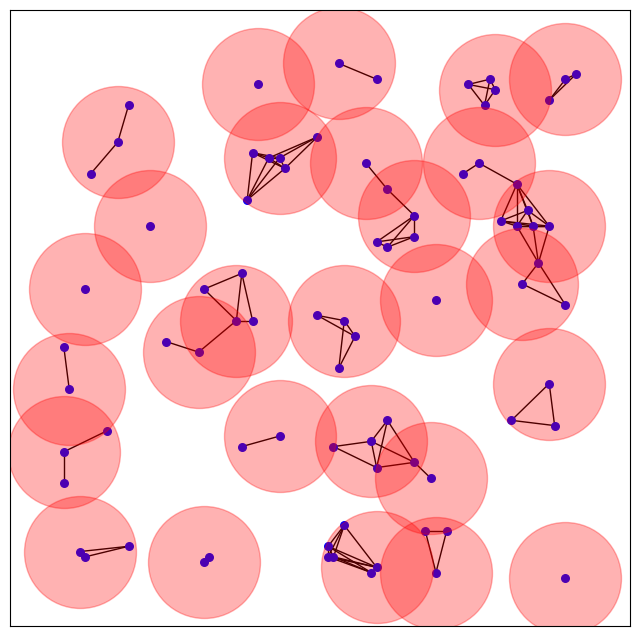

Generate this figure with matplotlib:
import matplotlib.pyplot as plt
import networkx as nx
import math
import random

graph = nx.Graph()
mapX = 100
mapY = 100
nodeN = 80


for i in range(nodeN):  # 노드생성
    graph.add_nodes_from(([i]))
pos = []
# x,y 좌표를 랜덤한 값으로 생성
pos = []
for i in range(nodeN):
    while True:
        v = (random.randrange(0, mapX), random.randrange(0, mapY))
        if v not in pos:
            break
    pos.append(v)

# 노드 간선 연결
for i in range(nodeN):
    for k in range(i + 1, nodeN):
        if math.sqrt((pos[i][0] - pos[k][0]) ** 2 + (pos[i][1] - pos[k][1]) ** 2) <= 10 :
            # 두 점 (x1,y1)과 (x2,y2)와 거리는 ((x1-x2)2 + (y1-y2)2)1/2 이며
            # 치료의 최대 반경인 값 20으로 지정( 도시로부터 반경은 반지름 10)
            graph.add_edge(i, k)  # 서로 유효 범위내에 있는 노드끼리 간선 연결)

removed = [False] * nodeN
count = [0] * nodeN
temp = 0
NodeVisitlist = []  # 초기화
NodeVisitCount = 0;

# setCover 알고리즘
while True:  # 무한 반복
    for x in range(nodeN):  # 모든 노드 접근
        count[x] = 0  # 카운터 초기화
        if not removed[x]:  # 자신의 removed값이 False이면
            count[x] += 1  # 자신은 포함이안되어 있기 때문에 카운트 1을 추가
        for cn in graph.neighbors(x):  # 연결되어있는 노드를 찾는다
            if not removed[cn]:  # 노드 x의 연결된 노드값이 removed 값이 False 이면(다른 노드에 간섭이 안되어있으면)
                count[x] += 1  # 카운트 1 추가
    # 위에 알고리즘에서 나온 값을 가지고 가장 많은 간선을 가지고 있는 노드를 찾는다.(카운트가 가장 많은값)
    # 가장 많은 노드의 간선(폭탄)을 구하는 부분
    for i in range(nodeN):
        if count[i] > count[temp]:  # 최대값for문
            temp = i  # temp=최대 연결되어있는 노드
    removed[temp] = True  # 간선이 가장 많은 노드 자신의 removed = True 변경
    for cn in graph.neighbors(temp):  # 최대 연결되어있는 노드의 연결된 노드들
        removed[cn] = True  # temp 노드 각각 간선노드를 Ture 변경(범위안에 포함됨)
    NodeVisitlist.append(temp)  # 가장 많이 커버하는 노드를 찾아 삽입(폭탄노드 생성)
    NodeVisitCount += 1  # 최대 도시 방문량
    if False not in removed:  # removed 에 False 가없으면 종료 (모든 노드가 방문노드 범위에 들어감) U != NULL 부분
        break

print("최소 소요되는 일(날) 수 : ", NodeVisitCount)  # 최소 방문 도시 출력

plt.figure(figsize=(8, 8))  # 캔버스 크기

# 전체 노드 그리기
nx.draw_networkx_nodes(graph, pos=pos, node_color='blue', node_size=30)
# 간선 그리기
nx.draw_networkx_edges(graph, pos=pos)
nx.draw_networkx_nodes(graph, pos = pos, node_color = '#FF0000', nodelist=NodeVisitlist,node_size=6500,alpha= 0.3)
plt.show()
